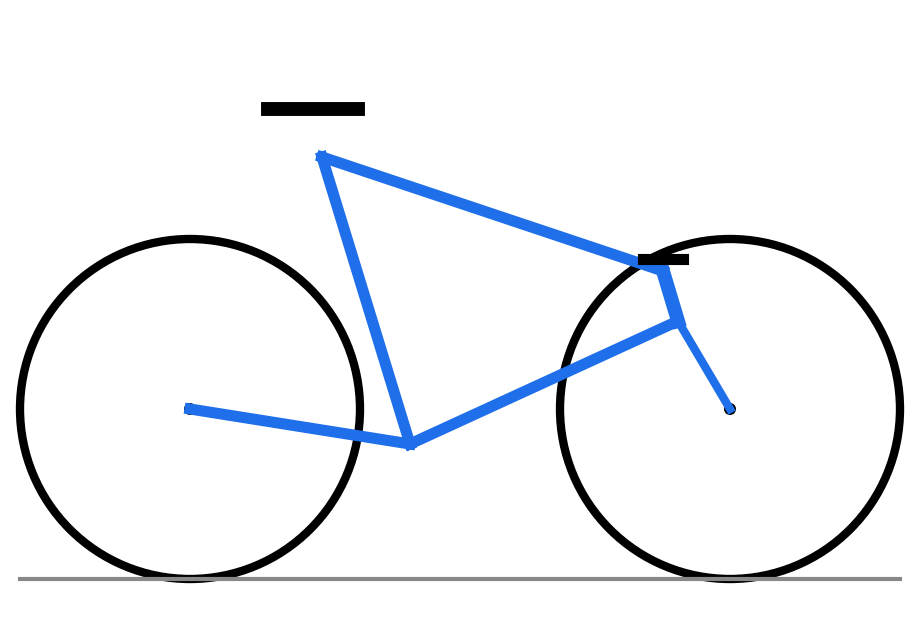

Reproduce this figure in Python. (Note: this script raises an exception after producing the figure.)
"""Тестовое фото велика сбоку (900x600) с точной геометрией для живой проверки калибратора.

Координаты (px, y вниз):
  rearAxle (180, 400)  frontAxle (720, 400)   -> WB = 540 px
  bb (400, 435)                                     -> BBdrop 35 px
  stTop (312, 148)  saddleMount (298, 100)         -> SH = 350 px
  htTop (653, 262)  htBottom (668, 312)  htTopCap (651, 250)
  wheel radius 170 -> tops (180, 230), (720, 230)

При SH=700мм масштаб 2 мм/px: WB=1080, Reach(BB->htTopCap)=(651-400)=251px=502мм,
Stack=(435-250)=185px=370мм, STA=73°.
"""
import matplotlib
matplotlib.use("Agg")
import matplotlib.pyplot as plt
import matplotlib.patches as mpatches

fig = plt.figure(figsize=(9, 6), dpi=100)
ax = fig.add_axes([0, 0, 1, 1])  # axes на ВЕСЬ холст — маппинг px точный
ax.set_xlim(0, 900)
ax.set_ylim(600, 0)  # y вниз, как в экранных координатах
ax.set_aspect("equal")
ax.axis("off")
fig.patch.set_facecolor("white")

R = 170
AXLE_Y = 400

# Колёса
for cx in (180, 720):
    ax.add_patch(mpatches.Circle((cx, AXLE_Y), R, fill=False, lw=6, ec="black"))
    ax.add_patch(mpatches.Circle((cx, AXLE_Y), 6, fc="black"))

# Земля
ax.plot([10, 890], [AXLE_Y + R, AXLE_Y + R], lw=3, color="#888")

# Рама: rearAxle -> bb -> stTop; bb -> htBottom; htTop -> htBottom
ax.plot([180, 400], [AXLE_Y, 435], lw=8, color="#1f6feb")   # перья к BB
ax.plot([400, 312], [435, 148], lw=8, color="#1f6feb")      # подседельная
ax.plot([400, 668], [435, 312], lw=8, color="#1f6feb")      # нижняя труба
ax.plot([312, 653], [148, 262], lw=8, color="#1f6feb")      # верхняя труба
ax.plot([653, 668], [262, 312], lw=10, color="#1f6feb")     # рулевая
ax.plot([668, 720], [312, AXLE_Y], lw=6, color="#1f6feb")   # вилка

# Седло
ax.plot([258, 348], [100, 100], lw=10, color="black")

# Руль
ax.plot([633, 673], [250, 250], lw=8, color="black")

fig.savefig("/home/z/my-project/scripts/test-bike-photo.png", facecolor="white")
print("saved /home/z/my-project/scripts/test-bike-photo.png")
